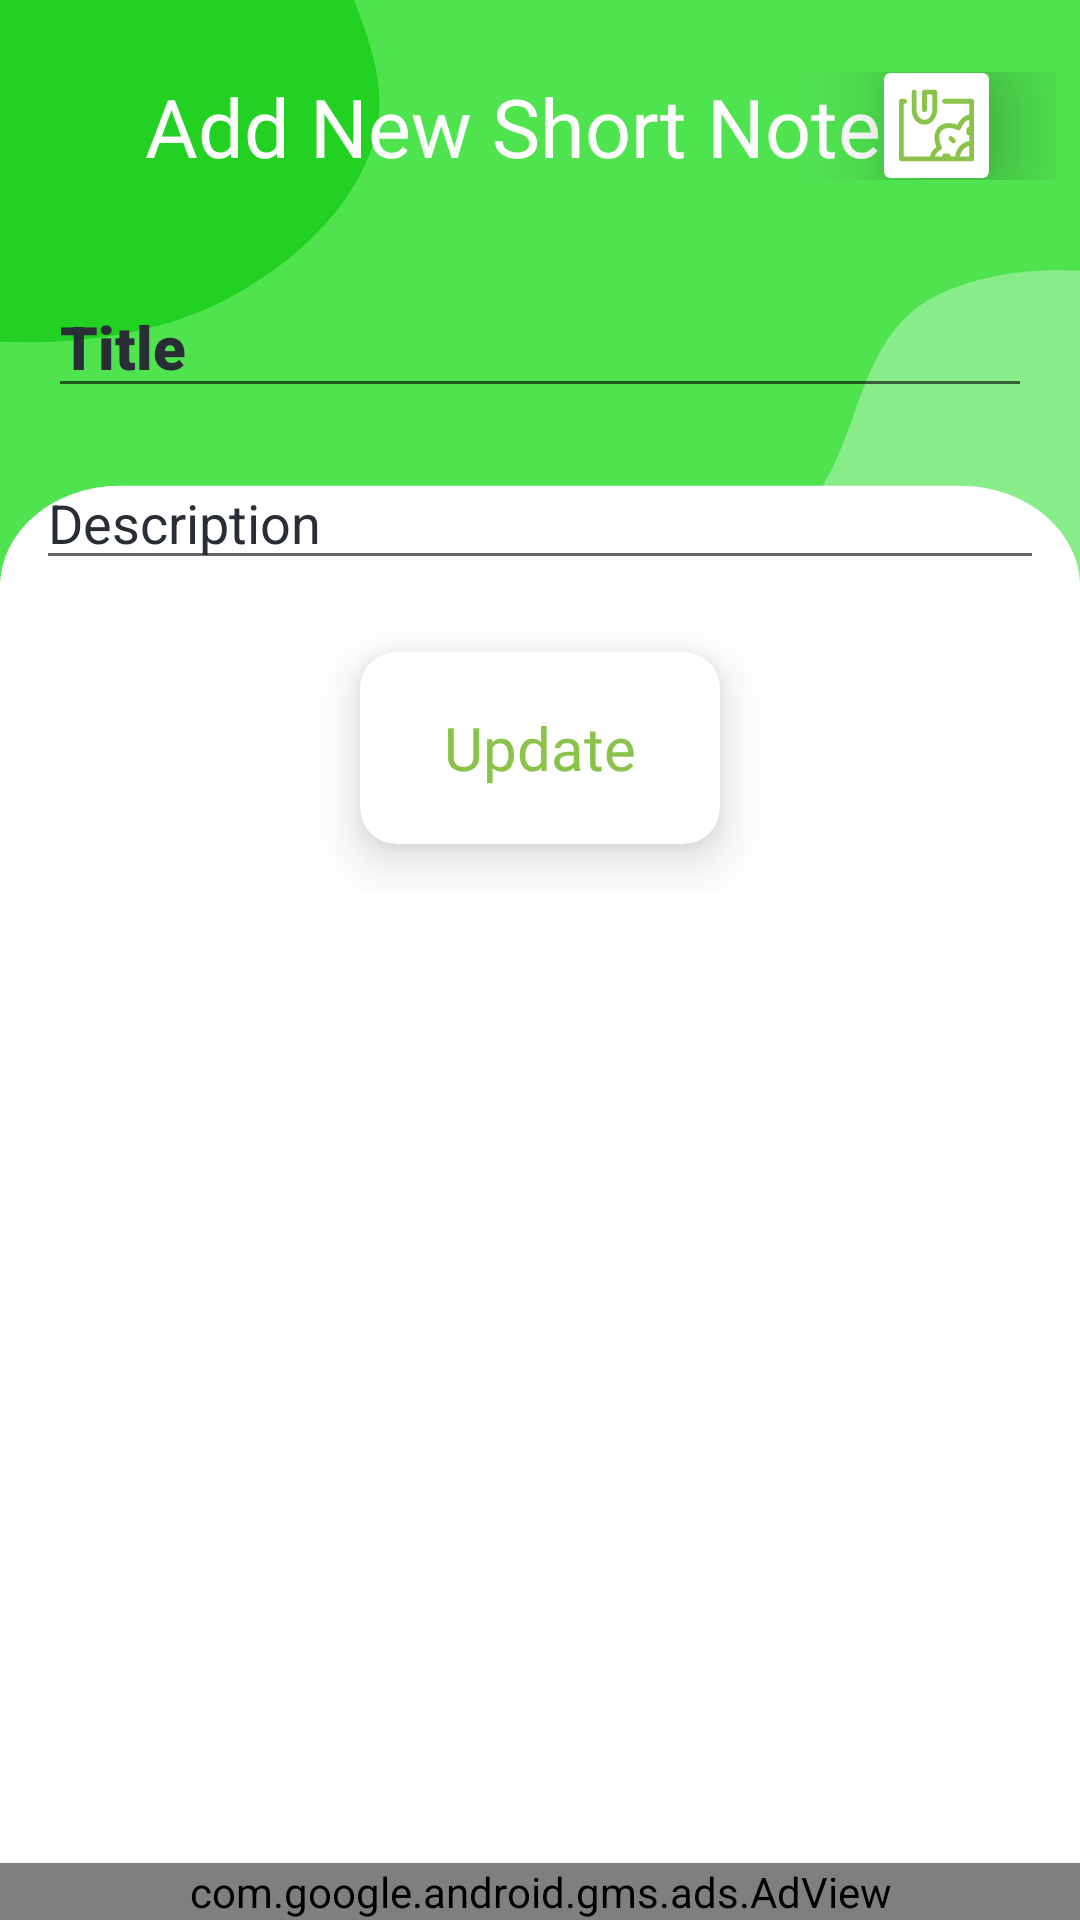

Write the Android layout XML for this screen, with the resource values it uses.
<!-- AndroidManifest.xml: application theme Theme.EnglishDroid -->
<!-- res/layout/activity_short_note_update.xml -->
<?xml version="1.0" encoding="utf-8"?>
<androidx.constraintlayout.widget.ConstraintLayout xmlns:android="http://schemas.android.com/apk/res/android"
    xmlns:app="http://schemas.android.com/apk/res-auto"
    xmlns:tools="http://schemas.android.com/tools"
    android:layout_width="match_parent"
    android:layout_height="match_parent"
    android:background="@drawable/ic_bg_android_large"
    tools:context=".ShortNote.ShortNote_update">


    <ScrollView
        android:id="@+id/scrollView4"
        android:layout_width="match_parent"
        android:layout_height="match_parent"
        android:layout_marginStart="4dp"
        android:layout_marginEnd="4dp"
        android:layout_marginBottom="58dp"
        app:layout_constraintBottom_toBottomOf="parent"
        app:layout_constraintEnd_toEndOf="parent"
        app:layout_constraintStart_toStartOf="parent"
        app:layout_constraintTop_toTopOf="parent">

        <LinearLayout
            android:layout_width="match_parent"
            android:layout_height="wrap_content"
            android:layout_marginStart="4dp"
            android:layout_marginEnd="4dp"
            android:orientation="vertical">

            <LinearLayout
                android:layout_width="match_parent"
                android:layout_height="wrap_content"
                android:layout_gravity="center"
                android:layout_marginStart="16dp"
                android:layout_marginTop="24dp"
                android:layout_marginBottom="16dp"
                android:gravity="center"
                android:orientation="horizontal"
                android:weightSum="10">

                <TextView
                    android:id="@+id/textView8"
                    android:layout_width="wrap_content"
                    android:layout_height="wrap_content"
                    android:layout_gravity="center"
                    android:layout_marginStart="16dp"
                    android:layout_weight="7"
                    android:elevation="10dp"
                    android:fontFamily="@font/baloo"
                    android:text="Add New Short Note"
                    android:textColor="@color/white"
                    android:textSize="27dp" />

                <androidx.cardview.widget.CardView
                    android:layout_width="wrap_content"
                    android:elevation="40dp"
                    app:cardElevation="20dp"
                    android:layout_marginEnd="30dp"
                    app:cardBackgroundColor="@color/white"
                    android:background="@color/textColour"
                    android:layout_height="wrap_content">

                    <ImageView
                        android:id="@+id/update_image_button"
                        android:layout_width="25dp"
                        android:layout_height="25dp"
                        android:layout_margin="5dp"
                        android:layout_weight="3"
                        android:elevation="10dp"
                        app:layout_constraintBottom_toBottomOf="@+id/textView8"
                        app:layout_constraintEnd_toEndOf="parent"
                        app:layout_constraintTop_toTopOf="@+id/textView8"
                        app:srcCompat="@drawable/ic_add_image" />

                </androidx.cardview.widget.CardView>



            </LinearLayout>

            <LinearLayout
                android:layout_width="match_parent"
                android:layout_height="wrap_content"
                android:layout_gravity="center"
                android:layout_marginStart="4dp"
                android:layout_marginTop="16dp"
                android:layout_marginEnd="4dp"
                android:gravity="center"
                android:orientation="vertical">


                <EditText
                    android:id="@+id/title_shortNote_update"
                    android:layout_width="match_parent"
                    android:layout_height="wrap_content"
                    android:layout_marginStart="4dp"
                    android:layout_marginEnd="4dp"
                    android:ems="10"
                    android:fontFamily="sans-serif-black"
                    android:inputType="textPersonName"
                    android:maxLines="5"
                    android:scrollbars="vertical"
                    android:text="Title"
                    android:textColor="@color/black_shade_1"
                    android:textSize="20sp"
                    app:layout_constraintStart_toStartOf="parent"
                    app:layout_constraintTop_toTopOf="parent" />

                <EditText
                    android:id="@+id/description_shortNote_update"
                    android:layout_width="match_parent"
                    android:layout_height="wrap_content"
                    android:layout_marginTop="16dp"
                    android:ems="10"
                    android:inputType="textMultiLine"
                    android:maxLines="10"
                    android:scrollbars="vertical"
                    android:text="Description"
                    android:textColor="@color/black_shade_1"
                    app:layout_constraintStart_toStartOf="parent"
                    app:layout_constraintTop_toBottomOf="@+id/title_shortNote_update" />


                <androidx.cardview.widget.CardView
                    android:layout_width="match_parent"
                    android:layout_height="wrap_content"
                    android:layout_margin="4dp"
                    android:layout_gravity="top"
                    android:background="@color/white"
                    app:cardBackgroundColor="@color/white"
                    android:elevation="10dp"
                    app:cardCornerRadius="12dp"
                    app:cardElevation="10dp">


                    <ImageView
                        android:id="@+id/image_shortNote_update"
                        android:layout_width="match_parent"
                        android:layout_height="wrap_content"
                        android:layout_gravity="top"
                        android:clickable="true"
                        android:focusable="true"
                        android:foreground="?android:selectableItemBackground"
                        android:maxHeight="700dp"
                        android:src="@drawable/img"
                        app:layout_constraintStart_toStartOf="parent" />


                </androidx.cardview.widget.CardView>

                <ProgressBar
                    android:id="@+id/progressBarUpdate"
                    android:visibility="gone"
                    style="?android:attr/progressBarStyle"
                    android:layout_width="wrap_content"
                    android:layout_height="wrap_content"
                    android:layout_gravity="center_horizontal"
                    app:layout_constraintEnd_toEndOf="parent"
                    app:layout_constraintStart_toStartOf="parent" />

                <androidx.cardview.widget.CardView
                    android:layout_width="wrap_content"
                    android:layout_height="wrap_content"
                    android:layout_gravity="center"
                    android:layout_marginTop="16dp"
                    android:layout_marginBottom="16dp"
                    app:cardBackgroundColor="@color/white"
                    android:clickable="true"
                    android:elevation="10dp"
                    android:focusable="true"
                    android:foreground="?android:selectableItemBackground"
                    app:cardCornerRadius="12dp"
                    app:cardElevation="10dp">


                    <Button
                        android:id="@+id/button_saveShoertNote_update"
                        android:layout_width="wrap_content"
                        android:layout_height="wrap_content"
                        android:layout_marginStart="16dp"
                        android:layout_marginTop="8dp"
                        android:layout_marginEnd="16dp"
                        android:clickable="true"
                        android:foreground="?android:selectableItemBackground"
                        android:layout_marginBottom="8dp"
                        android:background="@android:color/transparent"
                        android:fontFamily="@font/baloo"
                        android:text="Update"
                        android:textAllCaps="false"
                        android:textColor="@color/textColour"
                        android:textSize="20sp"
                        app:layout_constraintBottom_toBottomOf="parent"
                        android:focusable="true" />


                </androidx.cardview.widget.CardView>

            </LinearLayout>


        </LinearLayout>


    </ScrollView>

    <com.google.android.gms.ads.AdView
        android:id="@+id/adView_shortNoteUpdate"
        android:layout_width="match_parent"
        android:layout_height="wrap_content"
        android:layout_alignParentBottom="true"
        android:layout_centerHorizontal="true"
        app:adSize="BANNER"
        app:adUnitId="ca-app-pub-3532725936688615/3230526705"
        app:layout_constraintBottom_toBottomOf="parent"
        app:layout_constraintEnd_toEndOf="parent"
        app:layout_constraintStart_toStartOf="parent" />


</androidx.constraintlayout.widget.ConstraintLayout>
<!-- resources referenced by this layout -->
<resources>
  <color name="black_shade_1">#292D36</color>
  <color name="textColour">#8BC34A</color>
  <color name="white">#FFFFFFFF</color>
  <!-- drawable ic_add_image: vector/xml drawable (drawable, 2146 chars, omitted) -->
  <!-- drawable ic_bg_android_large (drawable) -->
  <vector xmlns:android="http://schemas.android.com/apk/res/android"
      android:width="360dp"
      android:height="759dp"
      android:viewportWidth="360"
      android:viewportHeight="759">
    <path
        android:pathData="M0,0h360v759h-360z"
        android:fillColor="#FFFFFF"/>
    <group>
      <clip-path
          android:pathData="M0,0h360v280h-360z"/>
      <path
          android:pathData="M360,0H0V280H360V0Z"
          android:fillColor="#50E350"/>
      <path
          android:pathData="M-0,135.073C26.429,136.232 53.474,132.135 75.871,118.057C98.384,103.906 117.431,82.485 124.461,56.84C131.116,32.565 120.2,7.819 112.677,-16.201C106.23,-36.786 94.929,-54.16 83.892,-72.693C70.294,-95.527 65.359,-128.459 40.396,-137.575C15.622,-146.622 -9.881,-126.446 -33.985,-115.741C-55.132,-106.349 -75.706,-96.207 -91.279,-79.093C-107.12,-61.685 -116.336,-40.23 -123.187,-17.712C-131.072,8.203 -143.976,36.008 -133.956,61.175C-123.876,86.493 -95.571,98.42 -71.71,111.583C-49.231,123.984 -25.648,133.948 -0,135.073Z"
          android:fillColor="#22D122"/>
      <path
          android:pathData="M360,415.356C387.972,418.663 419.566,424.726 442.494,408.364C465.343,392.059 462.914,357.83 475.659,332.82C489.19,306.269 520.034,286.849 519.606,257.052C519.174,226.987 492.415,205.026 473.49,181.661C453.92,157.5 436.269,130.106 407.41,118.535C377.317,106.469 339.993,100.388 312.128,116.963C284.487,133.405 287.866,175.076 268.807,200.981C252.01,223.813 214.86,230.619 208.234,258.179C201.617,285.701 221.427,312.395 236.217,336.53C249.623,358.406 267.515,376.454 289.156,390.235C310.727,403.971 334.604,412.353 360,415.356Z"
          android:fillColor="#88EC88"/>
    </group>
    <path
        android:pathData="M0,232C0,209.909 17.909,192 40,192H320C342.091,192 360,209.909 360,232V759H0V232Z"
        android:fillColor="#FFFFFF"/>
  </vector>
  <style name="Theme.EnglishDroid" parent="Theme.MaterialComponents.DayNight.DarkActionBar">
          
          <item name="colorPrimary">@color/purple_500</item>
          <item name="colorPrimaryVariant">@color/purple_700</item>
          <item name="colorOnPrimary">@color/white</item>
          
          <item name="colorSecondary">@color/teal_200</item>
          <item name="colorSecondaryVariant">@color/teal_700</item>
          <item name="colorOnSecondary">@color/black</item>
          
          <item name="android:statusBarColor" tools:targetApi="l">?attr/colorPrimaryVariant</item>
          
      </style>
  <color name="purple_500">#50E350</color>
  <color name="purple_700">#50E350</color>
  <color name="teal_200">#FF03DAC5</color>
  <color name="teal_700">#FF018786</color>
  <color name="black">#FF000000</color>
</resources>
